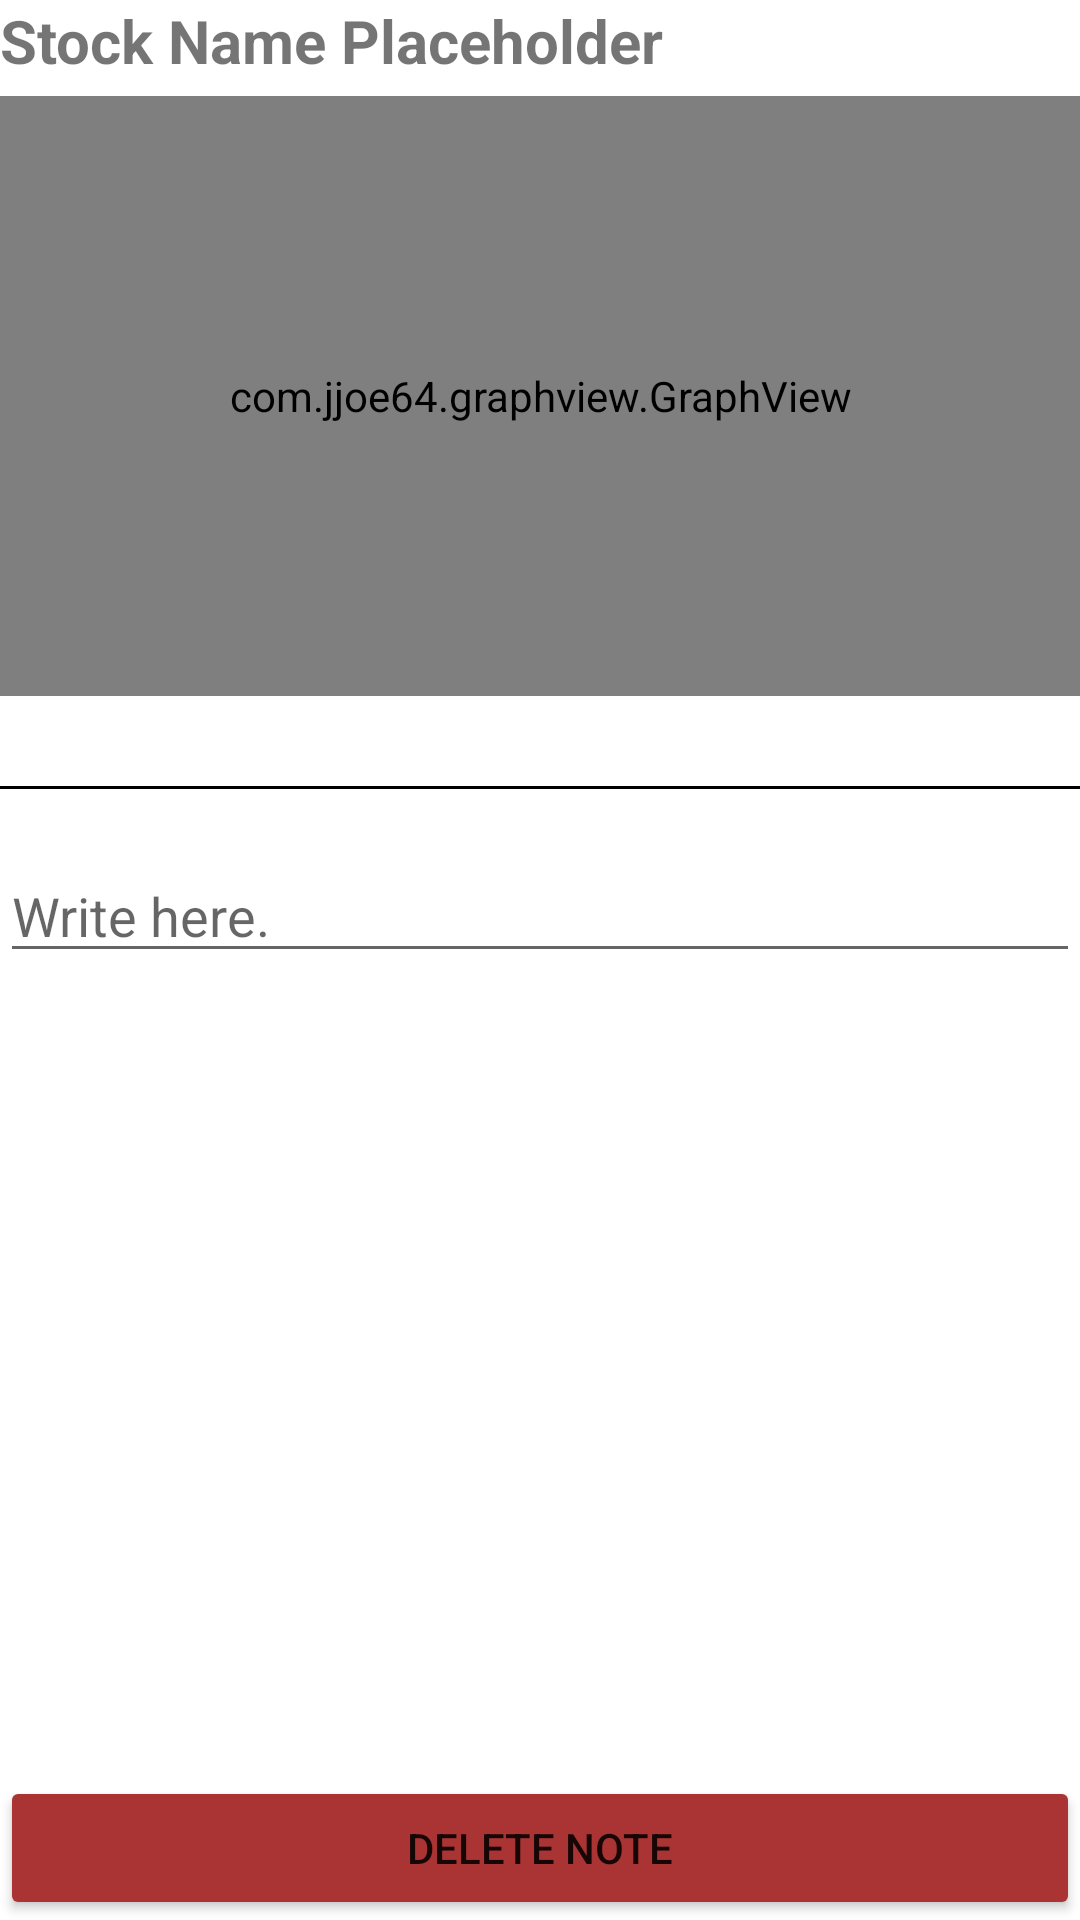

Android layout source for this screen:
<!-- AndroidManifest.xml: application theme Theme.StockNotes -->
<!-- res/layout/graph_note.xml -->
<?xml version="1.0" encoding="utf-8"?>
<androidx.constraintlayout.widget.ConstraintLayout xmlns:android="http://schemas.android.com/apk/res/android"
    xmlns:tools="http://schemas.android.com/tools"
    android:layout_width="match_parent"
    android:layout_height="match_parent"
    xmlns:app="http://schemas.android.com/apk/res-auto">

    <TextView
        android:id="@+id/stock_name"
        android:layout_width="wrap_content"
        android:layout_height="wrap_content"
        app:layout_constraintTop_toTopOf="parent"
        app:layout_constraintLeft_toLeftOf="parent"
        android:text="Stock Name Placeholder"
        android:textStyle="bold"
        android:textSize="20sp"
        tools:ignore="HardcodedText"
        />
    <com.jjoe64.graphview.GraphView
        android:id="@+id/graph_view"
        app:layout_constraintTop_toBottomOf="@+id/stock_name"
        android:layout_marginTop="5dp"
        android:layout_width="match_parent"
        android:layout_height="200dp"
        />
    <ImageView
        android:id="@+id/line_view"
        app:layout_constraintTop_toBottomOf="@+id/graph_view"
        android:layout_marginTop="30dp"
        android:layout_width="match_parent"
        android:layout_height="1dp"
        android:background="@color/black"
        />
    <EditText
        android:id="@+id/note_text"
        app:layout_constraintTop_toBottomOf="@+id/line_view"
        android:layout_marginTop="20dp"
        android:layout_width="match_parent"
        android:layout_height="wrap_content"
        android:hint="Write here."
        />
    <Button
        android:id="@+id/delete_button"
        app:layout_constraintBottom_toBottomOf="parent"
        android:layout_width="match_parent"
        android:layout_height="wrap_content"
        android:text="delete note"
        android:backgroundTint="#FFAA3333"
        />

</androidx.constraintlayout.widget.ConstraintLayout>
<!-- resources referenced by this layout -->
<resources>
  <style name="Theme.StockNotes" parent="Theme.MaterialComponents.DayNight.DarkActionBar">
          
          <item name="colorPrimary">@color/purple_500</item>
          <item name="colorPrimaryVariant">@color/purple_700</item>
          <item name="colorOnPrimary">@color/white</item>
          
          <item name="colorSecondary">@color/teal_200</item>
          <item name="colorSecondaryVariant">@color/teal_700</item>
          <item name="colorOnSecondary">@color/black</item>
          
          <item name="android:statusBarColor" tools:targetApi="l">?attr/colorPrimaryVariant</item>
          
      </style>
  <!-- not gathered from this repository: default colours our renderer supplied (Android Studio template values) -->
  <color name="purple_500">#FF6200EE</color>
  <color name="purple_700">#FF3700B3</color>
  <color name="teal_200">#FF03DAC5</color>
  <color name="teal_700">#FF018786</color>
  <color name="black">#FF000000</color>
  <color name="white">#FFFFFFFF</color>
</resources>
